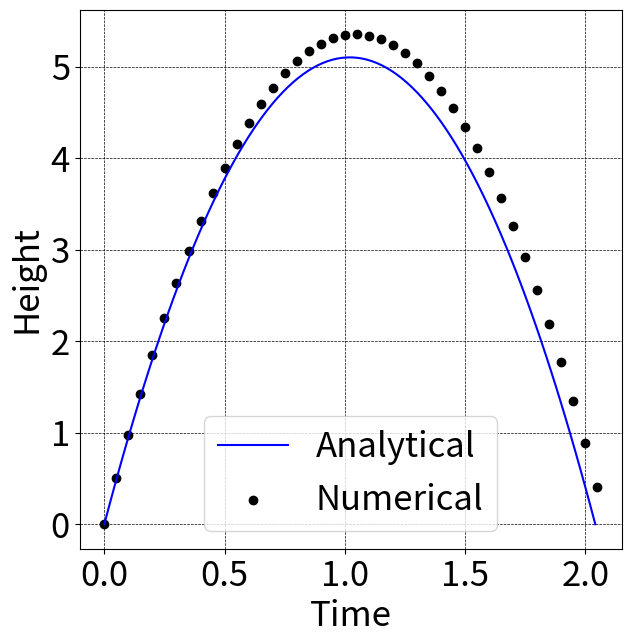

The matplotlib source for this figure:
import numpy as np
import matplotlib.pyplot as plt
#%matplotlib inline

g = 9.8
v0 = 10
h0 = 0
dt = 0.05

plt.figure(figsize=(7,7), dpi=100)
plt.rcParams["font.size"] = 25

# Analytical Solution
t = np.linspace(0, 2*v0/g, 100)
h = -0.5*g*t**2 + v0*t + h0
la, = plt.plot(t, h, color='blue')

# Numerical Solution
t = 0
h = h0
while h>=h0:
	ln = plt.scatter(t, h, marker='o', c='black')
	h += (-g * t + v0) * dt
	t += dt

# ato syori
plt.grid(color='black', linestyle='dashed', linewidth=0.5)
plt.xlabel('Time')
plt.ylabel('Height')
plt.legend(handles=[la, ln], labels=['Analytical', 'Numerical'])
plt.show()
